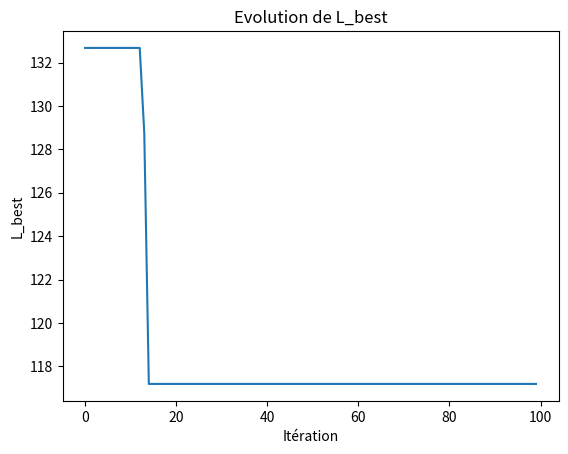

Here is the Python script that generated this plot:
# Version programmation object de main.py

"""
 Ce code est une traduction en python du pseudo code
 de l'article "Mutiple Ant Colony Systems for the Busstop
 Allocation Problem"  
 
"""

""" ---------- Les imports ------------- """
import numpy as np
import random
import matplotlib.pyplot as plt
from tqdm import tqdm 
import time 
""" ---------- Classe associée à la création d'une Situation ------------- """
class Situation:

    def __init__(self,m,coord,passager,main_stop):
        self.m = m 
        self.coord = coord
        self.n = len(coord)
        self.passager = passager
        self.main_stop = main_stop
    
    def __str__(self):
        return "Situation : \n m : {},\n n : {},\n coord : {},\n passager : {},\n main_stop :{}".format(self.m,self.n,self.coord,self.passager,self.main_stop)
    
    def envoie_situation(self):
        return self.m,self.n,self.coord,self.passager,self.main_stop
""" ----------- Classe pour la crétion d'une Simulation -------------- """
class Simulation:

    def __init__(self,tau_0=1,r=10,beta=0.5,rho=0.1,alpha=0.1,v=1,q0=0.5,t_max=100):
        self.tau_0 = tau_0
        self.r = r
        self.beta = beta
        self.rho = rho
        self.alpha = alpha
        self.v = v
        self.q0 = q0
        self.t_max = t_max
        self.L_best = -1
        self.S_best = []

        self.historique_L_best = [] # pour tracer les courbes de convergences

    def __str__(self):
        return "Simulation({},{},{},{},{},{},{},{})".format(self.tau_0,self.r,self.beta,self.rho,self.alpha,self.v,self.q0,self.t_max,self.L_best,self.S_best)
    
    def affichage_solution(self):
        print("L_best : ",self.L_best)
        print("S_best : ",self.S_best)
    
    def envoie_solution(self):
        return self.L_best , self.S_best
    
    def envoie_historique(self):
        return self.historique_L_best

    def initialisation (self,m,n,coord):

        # Initialisation des phéromones
        tau = np.full((m,n,n),self.tau_0,dtype=float) # on initialise à tau0
        for l in range(m):  # on met à 0 car il n'y a pas de bus qui va de i à i
            for i in range(n):
                tau[l,i,i] = 0

        # Initialisation des visibilites
        eta = np.zeros((m,n,n))
        for l in  range(m):
            for i in range(n):
                for j in range(n):
                    if i != j :
                        eta[l,i,j] = self.v/self.calcul_distance(coord[i][0], coord[i][1], coord[j][0], coord[j][1])

        # Initialisation pheromones des s to bus stop
        tau_s = np.full((m,n),self.tau_0,dtype=float) 

        return tau , eta, tau_s

    def choix_depart(self,m,n,main_stop,tau_s):

        # Initialisation des arret non visite
        J = [list(range(n)) for i in range(self.r)]
        S = [[[] for l in range(m)] for i in range(self.r)]

        ## Etape 2 : choix des j start à partir des s 
        for l in range(m): # on parcours les colonies
            for k in range(self.r): # on parcours les fourmies
            
                distrib = []
                for j in range(n): # on parcours les busstop pour calculer la distribution de proba
                    distrib.append(self.calcul_proba_s(tau_s,k,j,l,J))
                
                #tirage
                j_start = self.tirage(distrib)
                
                #maj de S
                S[k][l].append(j_start)

                #maj de J
                # si j est le main_stop on regarde vérifie qu'il soit déjà présent dans toutes les sous listes de S[k]
                present = True
                if j_start == main_stop :
                    for ll in range(m):
                        if main_stop not in S[k][ll]:
                            present = False
                            break
                if present :  
                    J[k].remove(j_start)

                #maj de tau_s en suivant l'eq 3
                tau_s[l][j_start] = (1-self.rho)*tau_s[l][j_start] + self.rho*self.tau_0

        return J, S, tau_s
    
    def progression_fourmi(self,m,n,main_stop,tau,eta,J,S):
        # Etape 3 : 
        for compteur in range(n-1): # on realise la boucle jusqu'à avoir fait tt les busstop dans chaque modèle de solution 
            k = 0
            while k < self.r : # on fait avancer une fourmie de chaque modèle
                # si il ne reste qu'un seul arrêt (pour éviter de tourner en rond à cause du main stop)
                if len(J[k]) == 1 and J[k][0] == main_stop :
                    for l in range(m):
                        if main_stop not in S[k][l]:
                            S[k][l].append(main_stop)
                else : 
                    q = random.random() #on choisis un q aléatoire
                    if q <= self.q0 :
                        # on choisis la fourmie à avancer dans la colonie l de la solution d'indice k
                        j , maxi = -1 , 0
                        for l in range(m): #on parcours les lignes de bus 
                            j0 , maxi0 = self.eq1(tau, eta, S[k][l][-1], l, J, k)
                            if maxi < maxi0 :
                                maxi = maxi0
                                j = j0
                    else : 
                        # on va choisir le busstop selon la distrib de proba
                        stock = []
                        ligne_associe = []
                        for l in range(m):
                            distrib = [] 
                            for j in J[k]: # on parcours les busstop pour calculer la distribution de proba
                                distrib.append(self.calcul_proba(tau,eta,S[k][l][-1],j,k,l,J))
                            #tirage
                            elt = self.tirage(distrib)
                            stock.append(elt)
                            ligne_associe.append(stock.index(elt))
                     
                        # tirage final    
                        j = random.choice(stock)
                        # prendre l'élement du même indice que j dans stock dans la liste ligne_associe
                        l = ligne_associe[stock.index(j)]

                    # si la fourmie k est déjà passé par J[k][j] on recommence
                    if J[k][j] in S[k][l] :
                        continue

                    #maj de S
                    S[k][l].append(J[k][j])

                    #maj de Jk
                    #on enlève J[k][j] uniquement si ce n'est pas le main_stop et sinon il faut que tt les lignes l'ai déjà vu 
                    if J[k][j] != main_stop :
                        J[k].remove(J[k][j])
                    else :
                        # on regarde si J[k][j] est présent dans toutes les listes de S[k]
                        if all(J[k][j] in S[k][l] for l in range(m)) :
                            J[k].remove(J[k][j])
                    
                    #maj de tau en suivant l'eq 3
                    tau[l][j] = (1-self.rho)*tau[l][j] + self.rho*self.tau_0

                #maj k 
                k += 1

        return J,S,tau
    
    def maj_meilleur_solution(self,S,L,passager,main_stop,m,coord):
        for k in range(self.r):
            # on calcule la performance de la solution k
            L[k] = self.evaluer(S[k],passager,main_stop,m,coord)

            # on met à jour la meilleure solution 
            if L[ k] < self.L_best or self.L_best == -1 : 
                self.L_best = L[k]
                self.S_best = S[k]

        # on enregistre le nouveau L_best
        self.historique_L_best.append(self.L_best)
    
    def maj_pheromones(self,m,n,tau,tau_s):
        for l in range(m):
            for i in range(n):
                for j in range(n):
                    if i != j :
                        if j in self.S_best[l] and i in self.S_best[l] :
                            tau[l][i][j] = (1-self.alpha)*tau[l][i][j] + self.alpha/self.L_best
                        else :
                            tau[l][i][j] = (1-self.alpha)*tau[l][i][j]

        # maj pour les phéromones initiaux :
        for l in range(m):
            for j in range(n):
                if j == self.S_best[l][0] :
                    tau_s[l][j] = (1-self.alpha)*tau_s[l][j] + self.alpha/self.L_best
                else :
                    tau_s[l][j] = (1-self.alpha)*tau_s[l][j]
        return tau, tau_s

    def lancer_simulation(self,Situation):

        # récupération de la situation :
        m,n,coord,passager,main_stop = Situation.envoie_situation()

        # initialisation des paramètres auxiliaires de la simulation :
        L = np.zeros(self.r) # score de chaque solution


        # initialisation des tableau de la simulation :
        tau , eta, tau_s = self.initialisation(m,n,coord) # initialisation des phéromones et visibilités

        # lancement calcul :
        for _ in tqdm(range(self.t_max)):

            # Choix des arrets de départs des fourmis
            J, S, tau_s = self.choix_depart(m,n,main_stop,tau_s)

            # Progression des fourmis
            J,S,tau = self.progression_fourmi(m,n,main_stop,tau,eta,J,S)

            # Calcul des scores des solutions et maj de la meilleur solution
            self.maj_meilleur_solution(S,L,passager,main_stop,m,coord)

            # Maj des phéromones
            tau, tau_s = self.maj_pheromones(m,n,tau,tau_s)

    """ ------------- Fonction auxiliaire ------------ """     
    
    def calcul_distance(self,x1,y1,x2,y2):
        return np.sqrt((x1-x2)**2 + (y1-y2)**2)
    
    def eq1(self,tau,eta,i,l,J,k):
        maxi = 0
        j = -1
        for i_j in range(len(J[k])):
            h = J[k][i_j]
            aux = tau[l,i,h]*eta[l,i,h]**self.beta
            if aux >= maxi :
                maxi = aux 
                j = i_j
        return j , maxi
    
    def calcul_proba(self,tau,eta,i,j,k,l,J):
        aux = 0
        Jk = J[k]
        if len(Jk) == 1 :
            return 1
        elif j in Jk :
            for h in Jk:
                aux += tau[l,i,h]*eta[l,i,h]**self.beta
            return (tau[l,i,j]*eta[l,i,j]**self.beta)/aux
        else :
            return 0
        
    # eta_s est le même pour tt le monde donc negligeable
    def calcul_proba_s(self,tau_s,k,j,l,J):
        aux = 0
        Jk = J[k]
        if j in Jk :
            for h in Jk:
                aux += tau_s[l,h]
            return tau_s[l,j]/aux
        else :
            return 0

    # tirage aléatoire dans un tableau 
    def tirage(self,tab):
        return np.random.choice(len(tab), p=tab)
    
    ''' ------ Fonction évaluation d'une solution ----------'''
    # recherche appartenance busstop / ligne de bus
    def recherche_busstrop_ligne(self,sol,arret,m):
        for l in range(m):
            if arret in sol[l]:
                return l
        return -1

    # calcul temps pour aller d'un busstop à un autre sur la même ligne :
    def calcul_une_ligne(self,sol,ligne,arret1,arret2,coord):
        temps = 0
        i1 = sol[ligne].index(arret1)
        i2 = sol[ligne].index(arret2)
        if i2 > i1 :
            for i in range(i1,i2):
                temps += self.calcul_distance(coord[sol[ligne][i]][0], coord[sol[ligne][i]][1], coord[sol[ligne][i+1]][0], coord[sol[ligne][i+1]][1])/self.v
        else :
            for i in range(i1,i2,-1):
                temps += self.calcul_distance(coord[sol[ligne][i]][0], coord[sol[ligne][i]][1], coord[sol[ligne][i-1]][0], coord[sol[ligne][i-1]][1])/self.v
        return temps

    # calcul temps pour un passager (on suppose qu'il n'y pas d'attente à la main busstop et qu'il va dans la bonne direction)
    def calcul_un_passager(self,sol,pas,main_stop,m,coord):
        temps = 0
        depart,arrive = pas[0],pas[1]
        ligne_depart = self.recherche_busstrop_ligne(sol,depart,m)
        ligne_arrive = self.recherche_busstrop_ligne(sol,arrive,m)

        # cas où les deux arrêts sont sur la même ligne de bus
        if ligne_depart == ligne_arrive :
            temps = self.calcul_une_ligne(sol,ligne_depart,depart,arrive,coord)          
        # cas où les deux arrêts sont sur des lignes différentes
        else :
            temps = self.calcul_une_ligne(sol,ligne_depart,depart,main_stop,coord)
            temps += self.calcul_une_ligne(sol,ligne_arrive,main_stop,arrive,coord)
        return temps
                    
    # évaluation d'un solution
    def evaluer(self,sol,passager,main_stop,m,coord):
        temps_moyen = 0
        for pas in passager :
            temps_moyen += self.calcul_un_passager(sol,pas,main_stop,m,coord)
        return temps_moyen/len(passager)

""" ------- Fonction supplémentaire pour l'étude de la solution -----------"""

# Génération de passager aléatoire :
def generation_passager(n,nb_station,random_state=42):
    np.random.seed(random_state)
    passager = []
    for _ in range(n):
        depart = np.random.randint(nb_station)
        arrive = np.random.randint(nb_station)
        while arrive == depart :
            arrive = np.random.randint(nb_station)
        passager.append((depart,arrive))
    return passager

# Génération de coordonnées aléatoire :
def generation_coord(nb_station,random_state=42,x_min=0,x_max=100,y_min=0,y_max=100):
    np.random.seed(random_state)
    coord = []
    for _ in range(nb_station):
        x = np.random.randint(x_min,x_max)
        y = np.random.randint(y_min,y_max)
        while (x,y) in coord :
            x = np.random.randint(x_min,x_max)
            y = np.random.randint(y_min,y_max)
        coord.append((x,y))
    main_stop = np.random.randint(nb_station)
    return coord,main_stop


""" ----------- Main ----------- """

if __name__ == "__main__":

    """ ---- Test pour une situation précise ---- """
    # on génère 100 passager pour 8 station en mettant un random_state = 42
    ##passager = generation_passager(100,8,42)

    # on crée une situation
    ##situation = Situation(2,[(0,0),(2,4),(2,8),(4,2),(6,6),(6,0),(10,4),(14,6)],passager,4)
    # on affiche la situation
    ##print(situation)

    # on crée une simulation
    ##simulation = Simulation()
    # on affiche la simulation
    ##print(simulation)
    # on lance la simulation
    ##simulation.lancer_simulation(situation)
    # on affiche la solution
    ##simulation.affichage_solution()

    """ ---- Test mesure temps moyen d'éxécution ---- """
    """ # on crée des coord aléatoire
    coord,main_stop = generation_coord(20,42)
    # on génère des passagers
    passager = generation_passager(100,len(coord),42)
    # on crée une situation
    situation = Situation(3,coord,passager,main_stop)

    # on créer des simulations, on les fait tourner et on mesure le temps total d'exécution
    nb_simulation = 100
    temps_total = 0
    Liste_resultat = []
    for _ in tqdm(range(nb_simulation)):
        simulation = Simulation()
        debut = time.time()
        simulation.lancer_simulation(situation)
        fin = time.time()
        temps_total += fin-debut
        L_best , S_best = simulation.envoie_solution()
        Liste_resultat.append((L_best,S_best))

    # on affiche le temps total d'exécution
    print("Temps total d'exécution : ",temps_total)
    print("Temps moyen : ",temps_total/nb_simulation) """


    """ ---- Test convergence ---- """

    # on crée des coord aléatoire
    coord,main_stop = generation_coord(20,42)
    # on génère des passagers
    passager = generation_passager(100,len(coord),42)
    # on crée une situation
    situation = Situation(3,coord,passager,main_stop)
    # on lance la simulation
    simulation = Simulation()
    simulation.lancer_simulation(situation)
    # on affiche la solution
    historique_L_best = simulation.envoie_historique()
    plt.title("Evolution de L_best")
    plt.xlabel("Itération")
    plt.ylabel("L_best")
    plt.plot(historique_L_best)
    plt.show()






    
